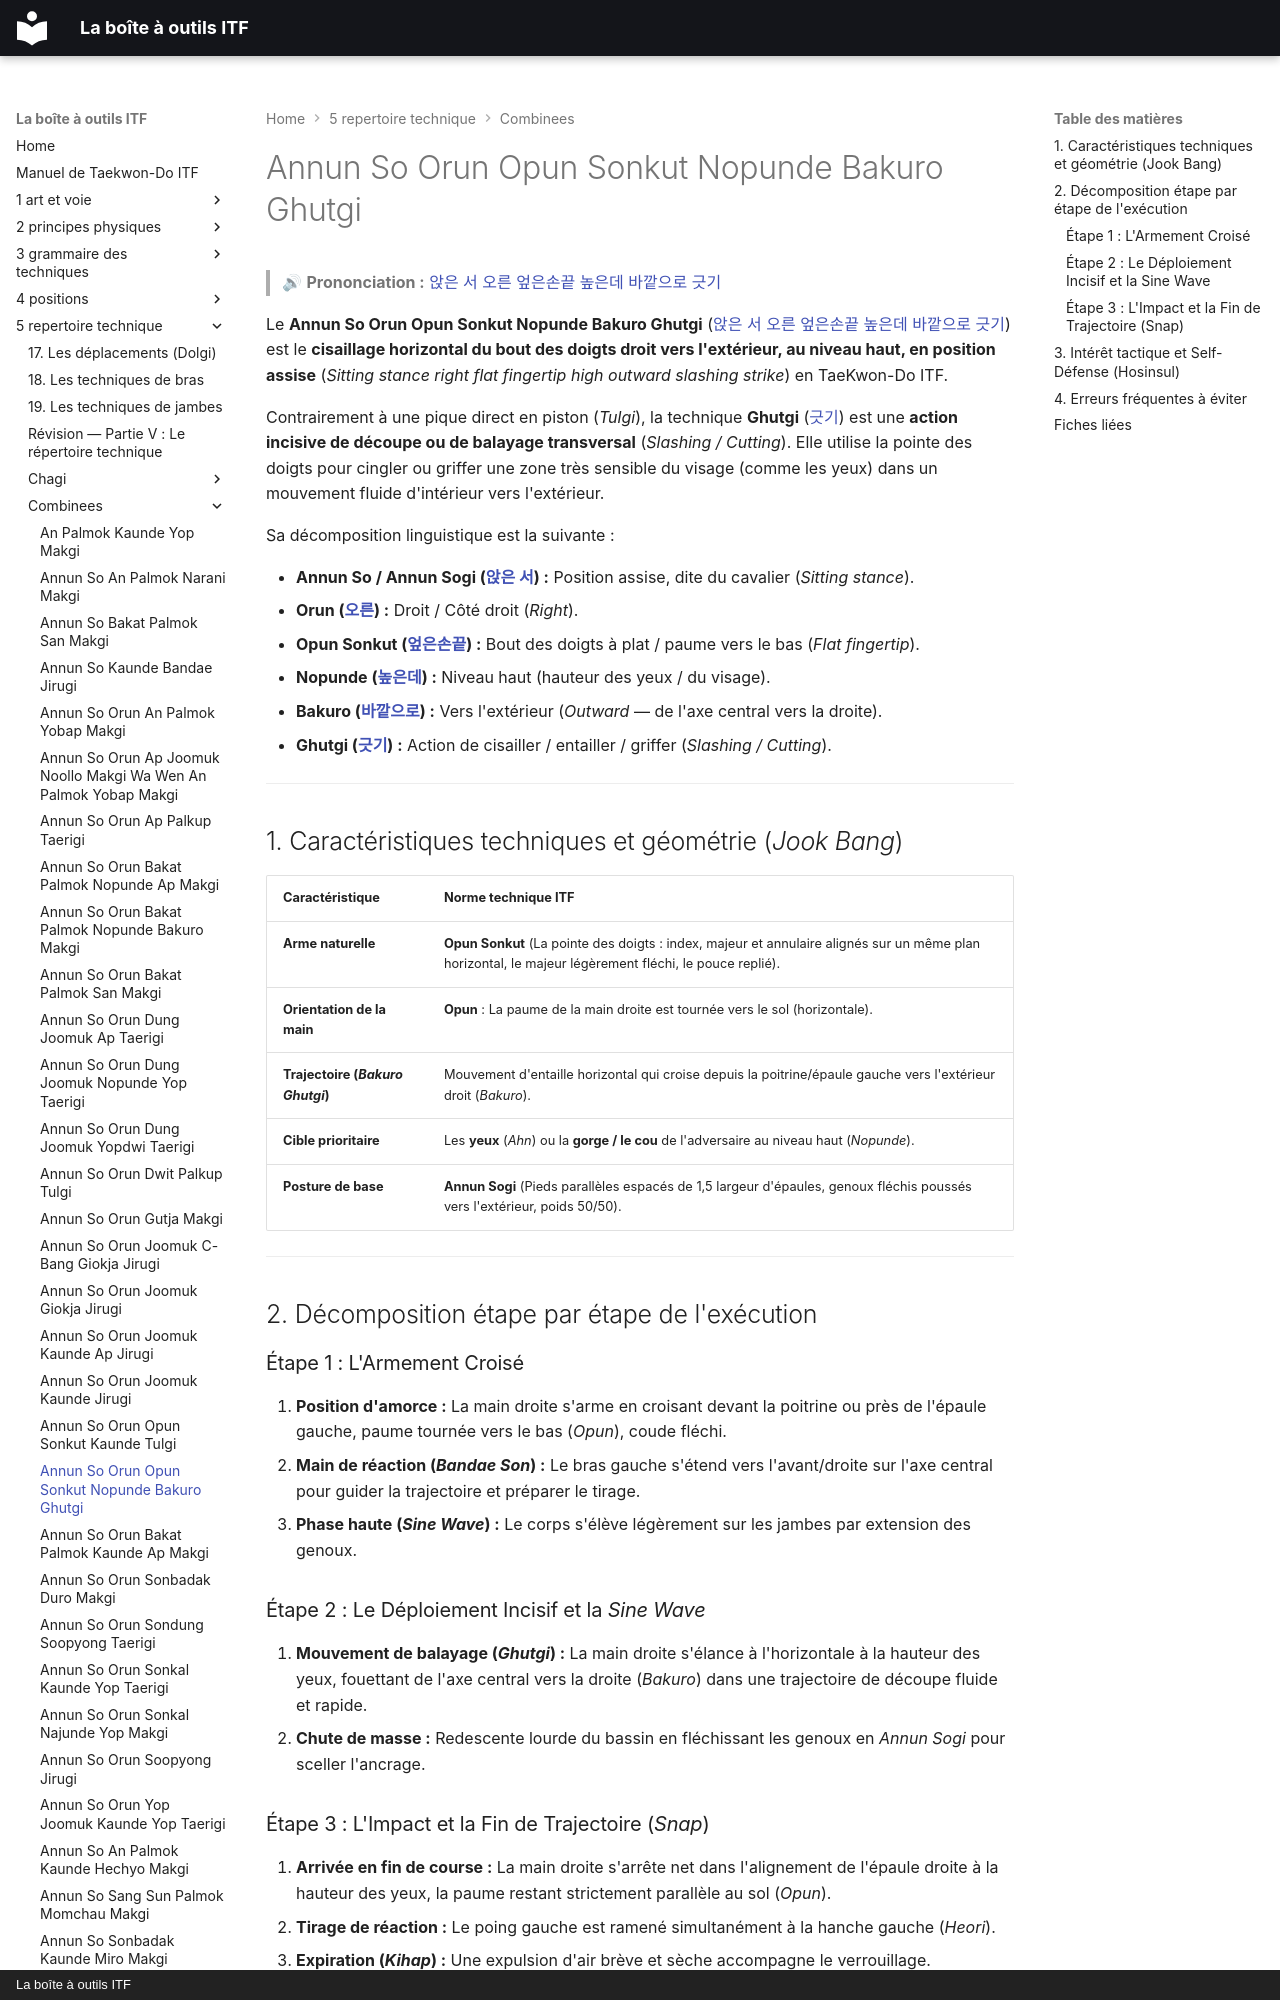

repository: yvmori1/La-boite-outils-ITF · page: 5-repertoire-technique/combinees/Annun-So-Orun-Opun-Sonkut-Nopunde-Bakuro-Ghutgi/index.html · generator: mkdocs · copyright: La boîte à outils ITF

# Annun So Orun Opun Sonkut Nopunde Bakuro Ghutgi

> 🔊 **Prononciation :** [앉은 서 오른 엎은손끝 높은데 바깥으로 긋기](../../audio/Techniques/Annun-So-Orun-Opun-Sonkut-Nopunde-Bakuro-Ghutgi.m4a)

Le **Annun So Orun Opun Sonkut Nopunde Bakuro Ghutgi** ([앉은 서 오른 엎은손끝 높은데 바깥으로 긋기](../../audio/Techniques/Annun-So-Orun-Opun-Sonkut-Nopunde-Bakuro-Ghutgi.m4a)) est le **cisaillage horizontal du bout des doigts droit vers l'extérieur, au niveau haut, en position assise** (*Sitting stance right flat fingertip high outward slashing strike*) en TaeKwon-Do ITF.

Contrairement à une pique direct en piston (*Tulgi*), la technique **Ghutgi** ([긋기](../../audio/termes/ghutgi.m4a)) est une **action incisive de découpe ou de balayage transversal** (*Slashing / Cutting*). Elle utilise la pointe des doigts pour cingler ou griffer une zone très sensible du visage (comme les yeux) dans un mouvement fluide d'intérieur vers l'extérieur.

Sa décomposition linguistique est la suivante :
